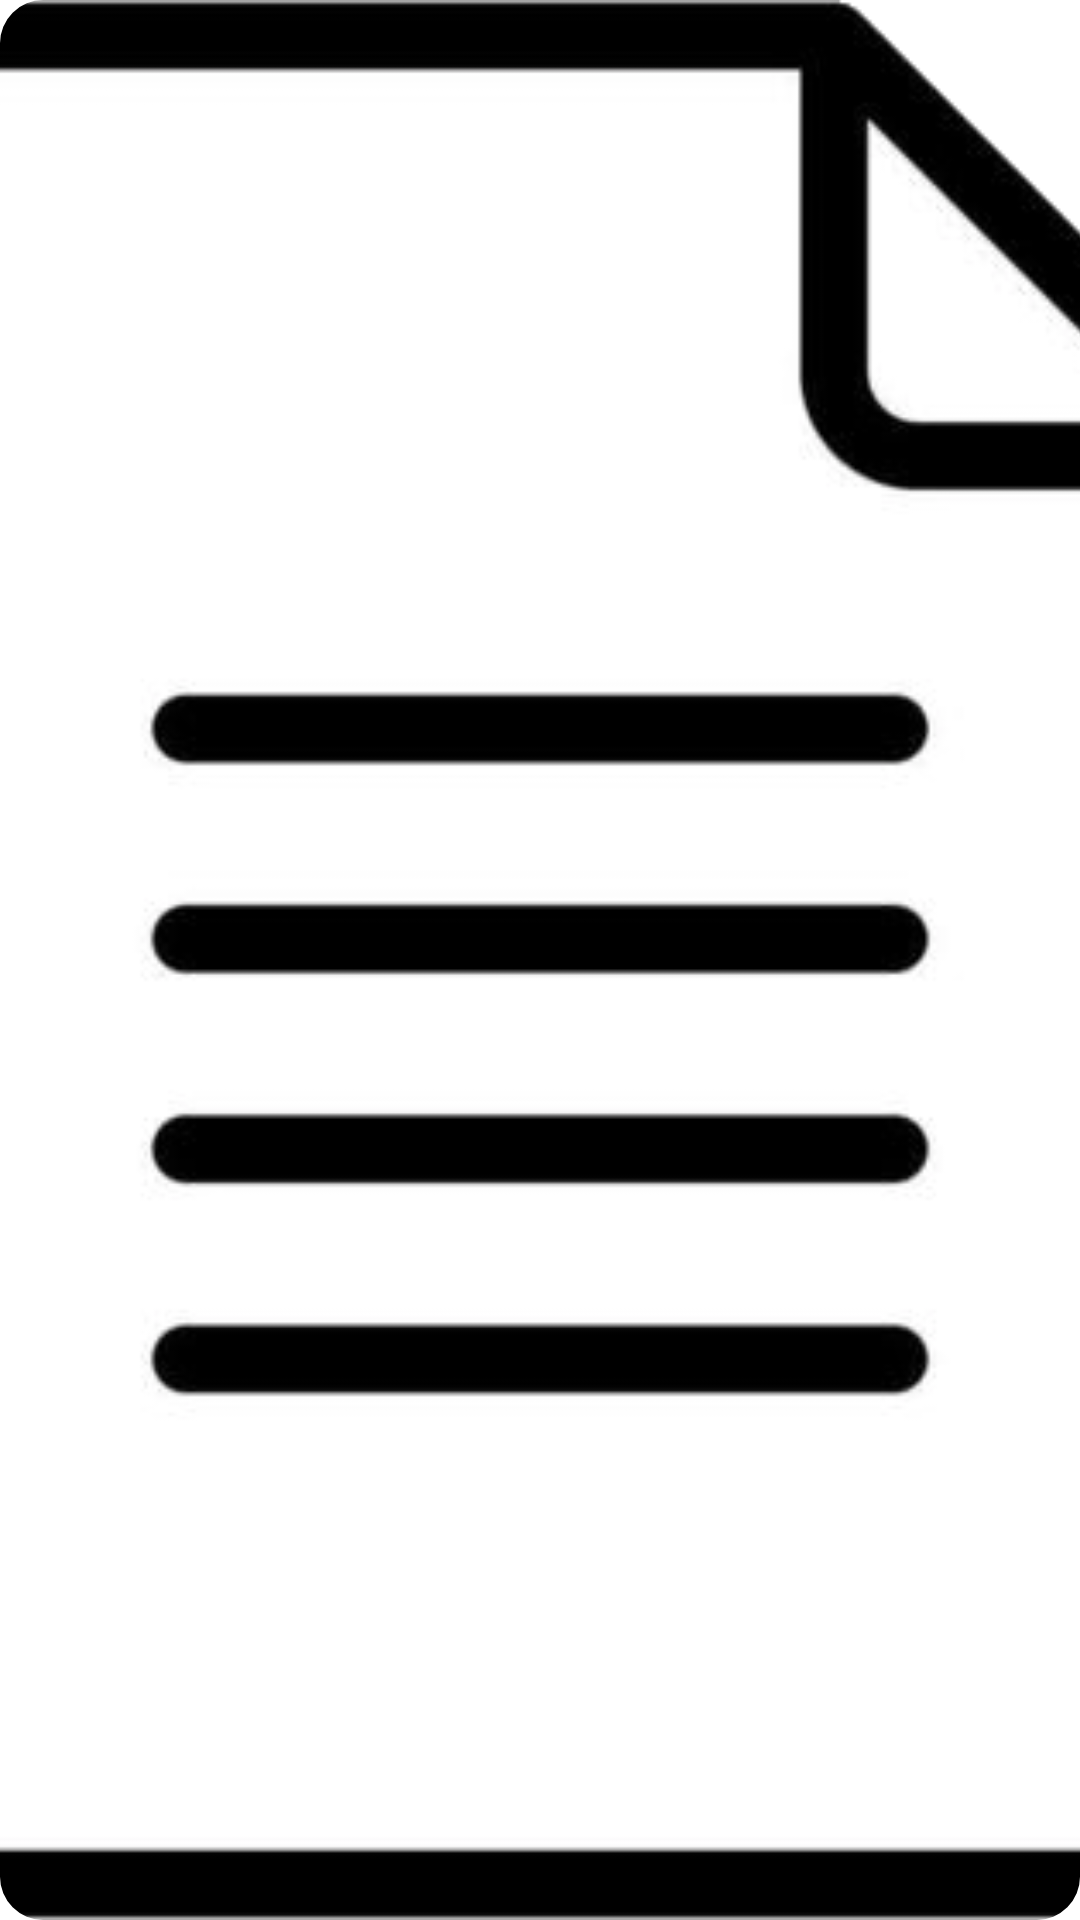

The Android layout XML behind this screen, and the referenced resources:
<!-- AndroidManifest.xml: application theme Theme.Restaurant_review -->
<!-- res/layout/sm_view_social_media_post.xml -->
<?xml version="1.0" encoding="utf-8"?>
<androidx.constraintlayout.widget.ConstraintLayout xmlns:android="http://schemas.android.com/apk/res/android"
    xmlns:app="http://schemas.android.com/apk/res-auto"
    xmlns:tools="http://schemas.android.com/tools"
    android:id="@+id/linearLayout3"
    android:layout_width="match_parent"
    android:layout_height="wrap_content"
    android:layout_margin="@dimen/default_padding">

        <com.google.android.material.imageview.ShapeableImageView
            android:id="@+id/smp_thumbnail"
            android:layout_width="match_parent"
            android:layout_height="match_parent"
            android:maxHeight="300dp"
            android:scaleType="centerCrop"
            android:adjustViewBounds="true"
            android:background="@drawable/round_rectangle_transparent"
            android:layout_marginVertical="0dp"
            android:src="@drawable/docs"
            app:layout_constraintRight_toRightOf="parent"
            app:layout_constraintTop_toTopOf="parent"
            app:shapeAppearanceOverlay="@style/ShapeAppearanceOverlay.App.CornerSize10Percent"/>

        <TextView
            android:id="@+id/smp_textContent"
            android:textSize="18sp"
            android:layout_width="0dp"
            android:layout_height="wrap_content"
            android:textColor="@color/black"
            app:layout_constraintStart_toStartOf="parent"
            app:layout_constraintTop_toBottomOf="@+id/smp_thumbnail" />

        <LinearLayout
            android:layout_width="wrap_content"
            android:layout_height="wrap_content"
            android:id="@+id/fullPost"
            android:orientation="horizontal"
            app:layout_constraintTop_toBottomOf="@id/smp_textContent"
            app:layout_constraintEnd_toEndOf="parent">
                <ImageButton
                    android:layout_width="wrap_content"
                    android:layout_height="wrap_content"
                    android:background="@color/social_media_feed_background_color"
                    android:id="@+id/thumbsUpButton"/>
                <TextView
                    android:layout_width="wrap_content"
                    android:layout_height="wrap_content"
                    android:layout_marginHorizontal="@dimen/default_padding"
                    android:textSize="24sp"
                    android:id="@+id/likeCount"/>
        </LinearLayout>
        <LinearLayout
            android:layout_width="wrap_content"
            android:layout_height="wrap_content"
            android:orientation="horizontal"
            app:layout_constraintBottom_toBottomOf="parent"
            app:layout_constraintStart_toStartOf="parent">
                <ImageView
                    android:layout_width="wrap_content"
                    android:layout_height="wrap_content"
                    android:id="@+id/smp_user_photo"/>
                <TextView
                    android:layout_width="wrap_content"
                    android:layout_height="wrap_content"
                    android:id="@+id/smp_user"
                    android:textSize="14sp" />
        </LinearLayout>

</androidx.constraintlayout.widget.ConstraintLayout>
<!-- resources referenced by this layout -->
<resources>
  <color name="black">#FF000000</color>
  <color name="social_media_feed_background_color">#FFFFFFFF</color>
  <dimen name="default_padding">10dp</dimen>
  <!-- drawable docs: png bitmap (drawable-v24, 11388 bytes) -->
  <!-- drawable round_rectangle_transparent (drawable-v24) -->
  <?xml version="1.0" encoding="utf-8"?>
  <shape xmlns:android="http://schemas.android.com/apk/res/android"
      android:shape="rectangle">
  
      
      <solid
          android:color="#00FFFFFF" >
      </solid>
  
      
      <stroke
          android:width="0dp"
          android:color="@color/black" >
      </stroke>
  
      
      <corners
          android:radius="7dp"   >
      </corners>
  
  </shape>
  <style name="ShapeAppearanceOverlay.App.CornerSize10Percent" parent="">
          <item name="cornerSize">4%</item>
      </style>
  <style name="Theme.Restaurant_review" parent="Theme.MaterialComponents.DayNight.DarkActionBar">
          
          <item name="colorPrimary">@color/purple_500</item>
          <item name="colorPrimaryVariant">@color/purple_700</item>
          <item name="colorOnPrimary">@color/white</item>
          
          <item name="colorSecondary">@color/teal_200</item>
          <item name="colorSecondaryVariant">@color/teal_700</item>
          <item name="colorOnSecondary">@color/black</item>
          
          <item name="android:statusBarColor" tools:targetApi="l">?attr/colorPrimaryVariant</item>
          
      </style>
  <color name="purple_500">#FF6200EE</color>
  <color name="purple_700">#FF3700B3</color>
  <color name="white">#FFFFFFFF</color>
  <color name="teal_200">#FF03DAC5</color>
  <color name="teal_700">#FF018786</color>
</resources>
